Run: headless pygame with SDL's dummy video driver; simulated clock (each Clock.tick advances the game by its frame time, no real sleeping); random seed 0; keys injected as events and as key.get_pressed() state; no mouse input.
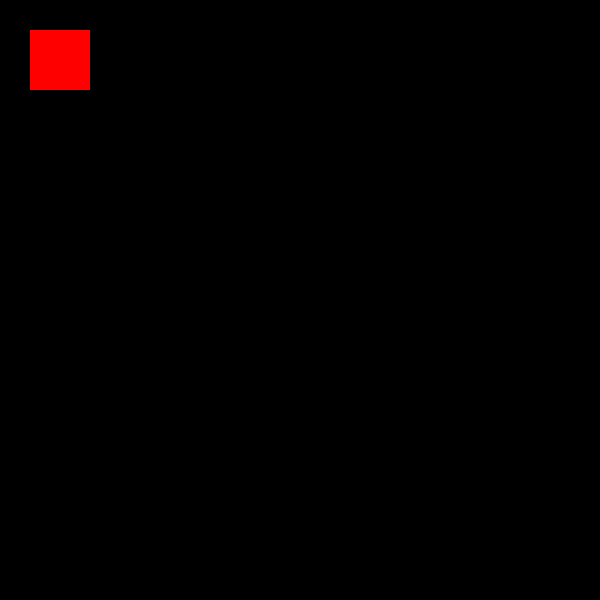
Frame 1 of 4 · flips 1–60 · no input
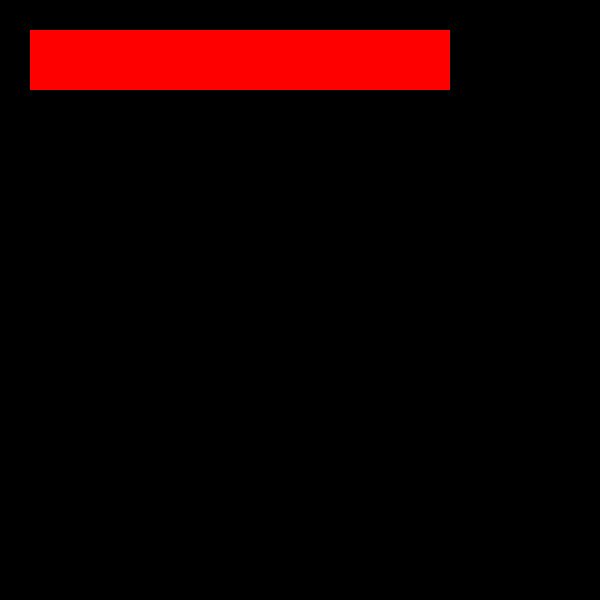
Frame 2 of 4 · flips 61–180 · tapped SPACE, RETURN · held RIGHT (→), D
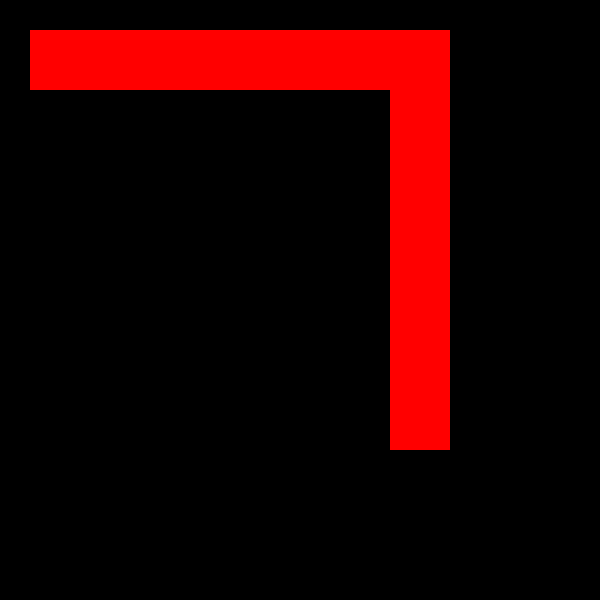
Frame 3 of 4 · flips 181–300 · held DOWN (↓), S
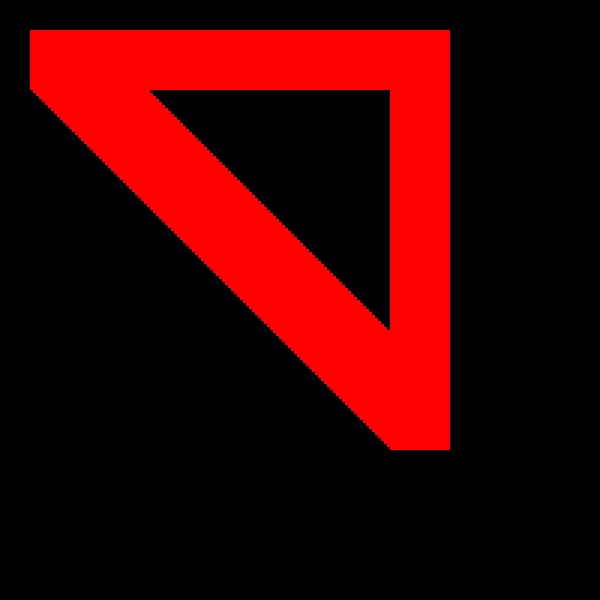
Frame 4 of 4 · flips 301–420 · held LEFT (←), A, UP (↑), W

The pygame program that drew these frames:

import pygame

pygame.init()

screen = pygame.display.set_mode((600, 600))
done = False

# in order to change the screen, we need to use FPS
clock = pygame.time.Clock()

WHITE = (255, 255, 255)
RED = (255, 0, 0)
GREEN = (0, 255, 0)
BLUE = (0, 0, 255)

color = RED

x, y = 30, 30

while not done:
    for event in pygame.event.get():
        if event.type == pygame.QUIT:
            done = True

    pressed = pygame.key.get_pressed()          # return tuple of t or f of pressed buttons
    if pressed[pygame.K_UP]:
        y -= 3
    if pressed[pygame.K_DOWN]:
        y += 3
    if pressed[pygame.K_LEFT]:
        x -= 3
    if pressed[pygame.K_RIGHT]:
        x += 3

    


    pygame.draw.rect(screen, color, pygame.Rect(x, y, 60, 60))

    pygame.display.flip()

    clock.tick(60)

pygame.quit()
